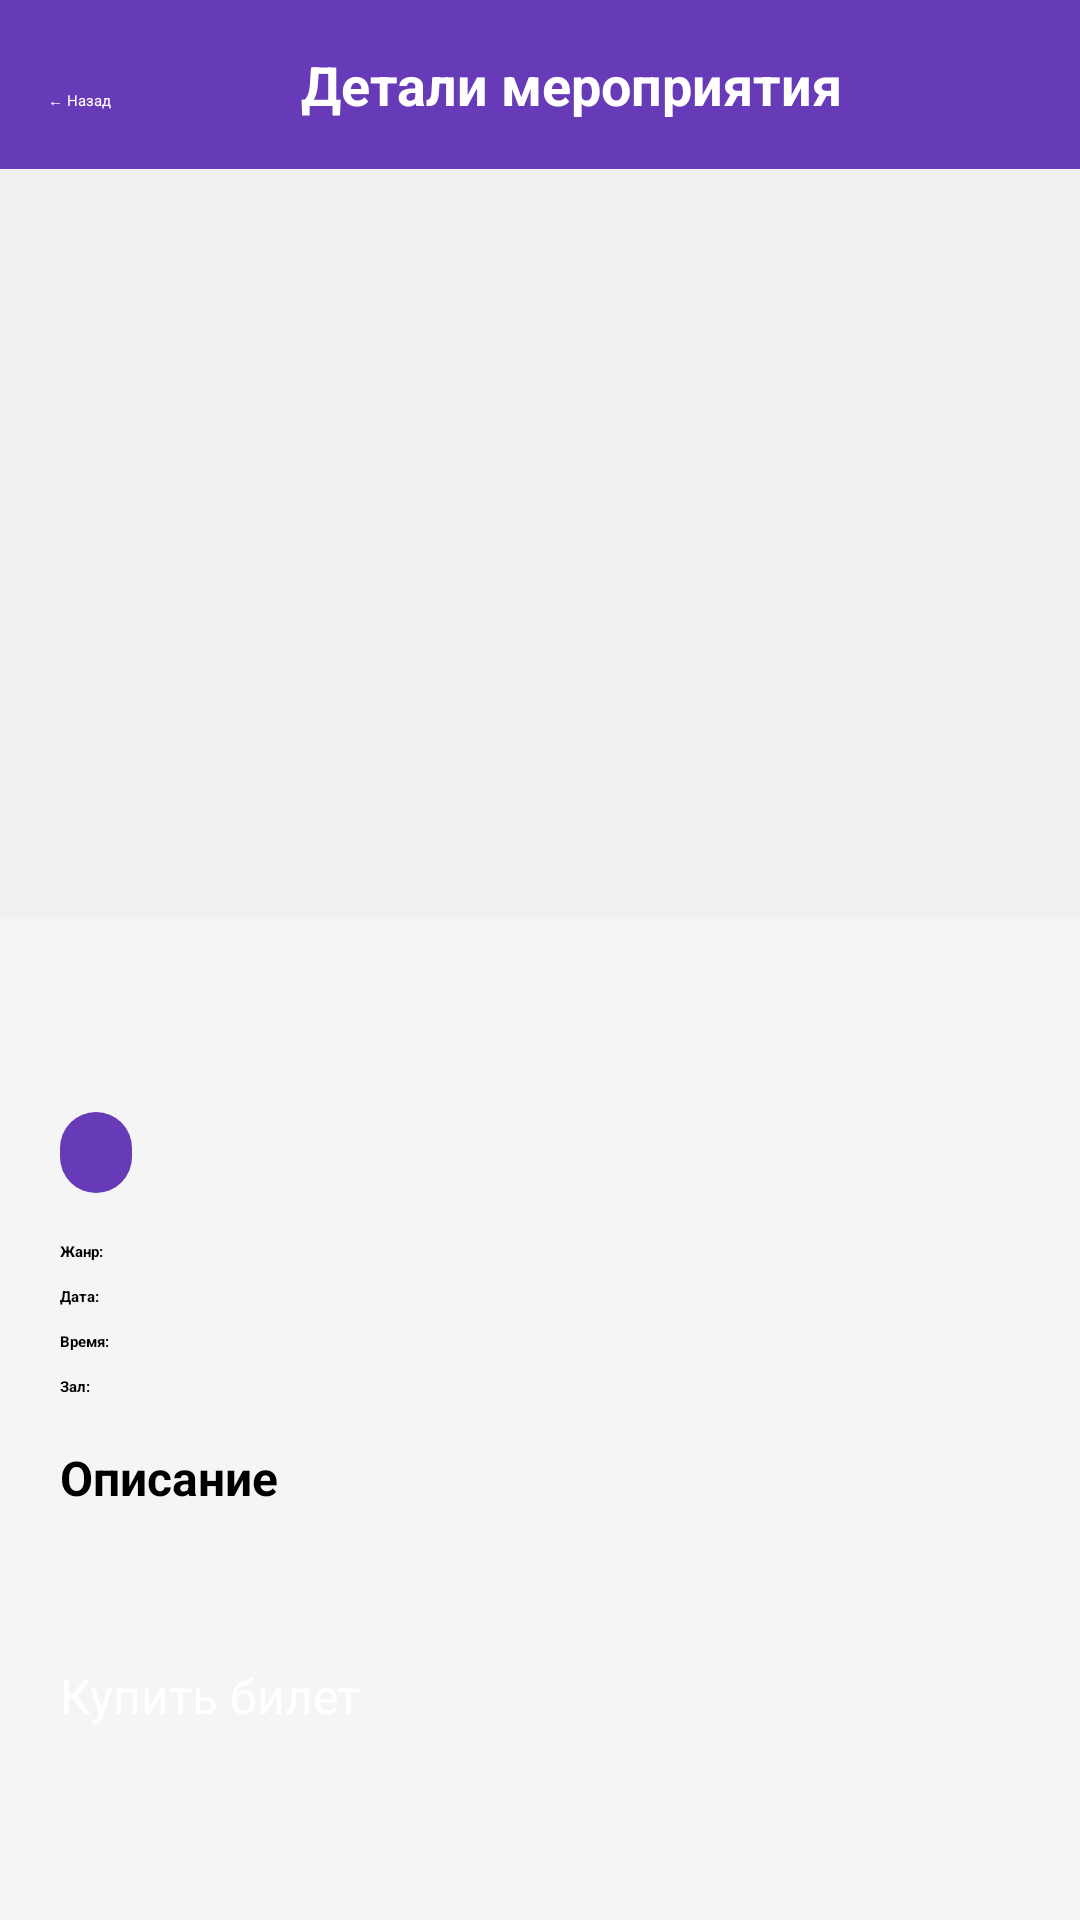

Reconstruct the res/layout file that produces this screen, plus the resources it refers to.
<!-- AndroidManifest.xml: application theme Theme.TicketBooking -->
<!-- res/layout/activity_event_detail.xml -->
<?xml version="1.0" encoding="utf-8"?>
<ScrollView xmlns:android="http://schemas.android.com/apk/res/android"
    xmlns:app="http://schemas.android.com/apk/res-auto"
    android:layout_width="match_parent"
    android:layout_height="match_parent"
    android:background="#f5f5f5">

    <LinearLayout
        android:layout_width="match_parent"
        android:layout_height="wrap_content"
        android:orientation="vertical">

        
        <LinearLayout
            android:layout_width="match_parent"
            android:layout_height="wrap_content"
            android:background="@color/primary"
            android:orientation="horizontal"
            android:padding="16dp">

            <Button
                android:id="@+id/btnBack"
                android:layout_width="wrap_content"
                android:layout_height="wrap_content"
                android:text="← Назад"
                android:background="@android:color/transparent"
                android:textColor="@android:color/white"/>

            <TextView
                android:layout_width="0dp"
                android:layout_height="wrap_content"
                android:text="Детали мероприятия"
                android:textColor="@android:color/white"
                android:textSize="18sp"
                android:textStyle="bold"
                android:gravity="center"
                android:layout_weight="1"/>

        </LinearLayout>

        
        <ImageView
            android:id="@+id/ivImage"
            android:layout_width="match_parent"
            android:layout_height="250dp"
            android:scaleType="centerCrop"
            android:background="#f0f0f0"/>

        
        <LinearLayout
            android:layout_width="match_parent"
            android:layout_height="wrap_content"
            android:orientation="vertical"
            android:padding="20dp">

            <TextView
                android:id="@+id/tvTitle"
                android:layout_width="match_parent"
                android:layout_height="wrap_content"
                android:textSize="24sp"
                android:textStyle="bold"
                android:layout_marginBottom="12dp"/>

            <TextView
                android:id="@+id/tvCategory"
                android:layout_width="wrap_content"
                android:layout_height="wrap_content"
                android:background="@drawable/badge_background"
                android:paddingHorizontal="12dp"
                android:paddingVertical="4dp"
                android:textColor="@android:color/white"
                android:textSize="14sp"
                android:layout_marginBottom="16dp"/>

            <LinearLayout
                android:layout_width="match_parent"
                android:layout_height="wrap_content"
                android:orientation="horizontal"
                android:layout_marginBottom="8dp">

                <TextView
                    android:layout_width="wrap_content"
                    android:layout_height="wrap_content"
                    android:text="Жанр:"
                    android:textStyle="bold"/>

                <TextView
                    android:id="@+id/tvGenre"
                    android:layout_width="wrap_content"
                    android:layout_height="wrap_content"
                    android:layout_marginStart="4dp"/>
            </LinearLayout>

            <LinearLayout
                android:layout_width="match_parent"
                android:layout_height="wrap_content"
                android:orientation="horizontal"
                android:layout_marginBottom="8dp">

                <TextView
                    android:layout_width="wrap_content"
                    android:layout_height="wrap_content"
                    android:text="Дата:"
                    android:textStyle="bold"/>

                <TextView
                    android:id="@+id/tvDate"
                    android:layout_width="wrap_content"
                    android:layout_height="wrap_content"
                    android:layout_marginStart="4dp"/>
            </LinearLayout>

            <LinearLayout
                android:layout_width="match_parent"
                android:layout_height="wrap_content"
                android:orientation="horizontal"
                android:layout_marginBottom="8dp">

                <TextView
                    android:layout_width="wrap_content"
                    android:layout_height="wrap_content"
                    android:text="Время:"
                    android:textStyle="bold"/>

                <TextView
                    android:id="@+id/tvTime"
                    android:layout_width="wrap_content"
                    android:layout_height="wrap_content"
                    android:layout_marginStart="4dp"/>
            </LinearLayout>

            <LinearLayout
                android:layout_width="match_parent"
                android:layout_height="wrap_content"
                android:orientation="horizontal"
                android:layout_marginBottom="16dp">

                <TextView
                    android:layout_width="wrap_content"
                    android:layout_height="wrap_content"
                    android:text="Зал:"
                    android:textStyle="bold"/>

                <TextView
                    android:id="@+id/tvHall"
                    android:layout_width="wrap_content"
                    android:layout_height="wrap_content"
                    android:layout_marginStart="4dp"/>
            </LinearLayout>

            <TextView
                android:layout_width="match_parent"
                android:layout_height="wrap_content"
                android:text="Описание"
                android:textSize="16sp"
                android:textStyle="bold"
                android:layout_marginBottom="8dp"/>

            <TextView
                android:id="@+id/tvDescription"
                android:layout_width="match_parent"
                android:layout_height="wrap_content"
                android:textSize="14sp"
                android:lineSpacingExtra="4dp"
                android:layout_marginBottom="24dp"/>

            <Button
                android:id="@+id/btnBook"
                android:layout_width="match_parent"
                android:layout_height="56dp"
                android:text="Купить билет"
                android:textSize="16sp"
                android:backgroundTint="@color/primary"
                android:textColor="@android:color/white"/>

        </LinearLayout>

    </LinearLayout>

</ScrollView>
<!-- resources referenced by this layout -->
<resources>
  <color name="primary">#673AB7</color>
  <!-- drawable badge_background (drawable) -->
  <?xml version="1.0" encoding="utf-8"?>
  
  <shape xmlns:android="http://schemas.android.com/apk/res/android">
      <solid android:color="@color/primary"/>
      <corners android:radius="12dp"/>
  </shape>
</resources>
